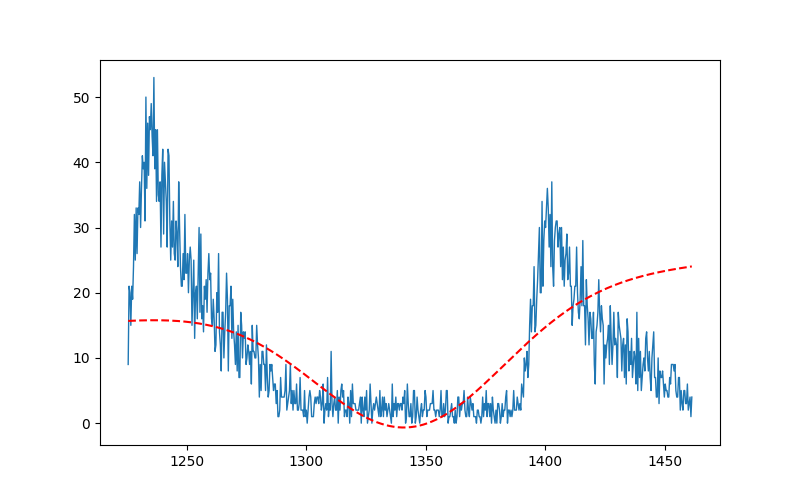

Values plotted in this chart, from the file beside it:
parameter, value
mu, 1343
sigma, 39.43
fwhm, 4.759
res_%, 0.3543
height, -20.71
xmin, 1225
xmax, 1461
